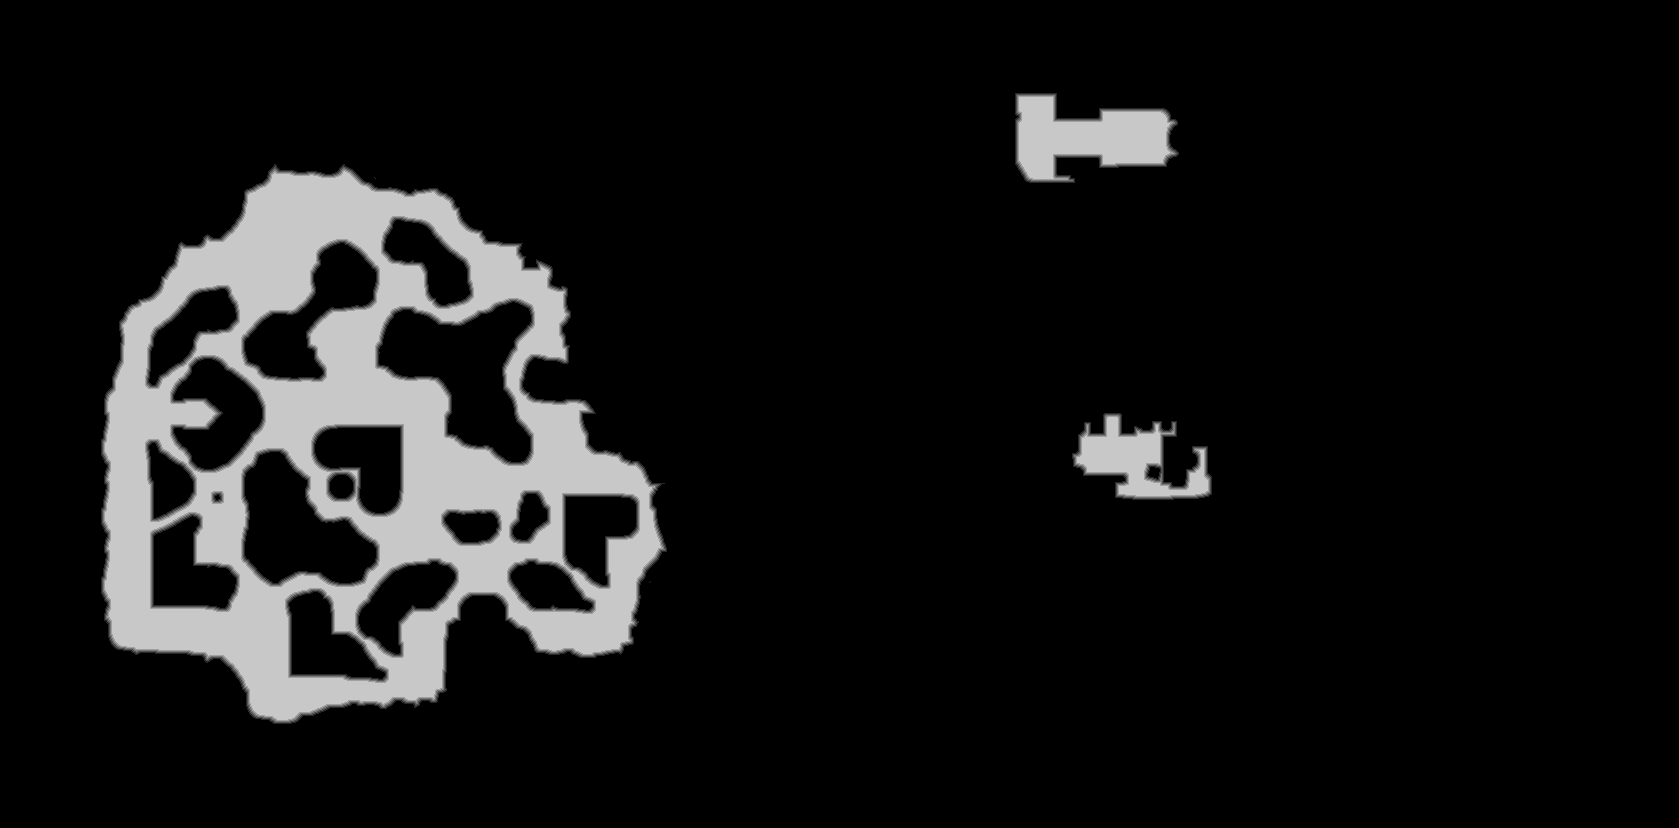

The data file committed next to this chart (first rows):
truth	truth_5d0edc7ebf0.tsv
layer	melee
source	walk_3
read	2026-10-18 12:20:38
width	1679
height	828
stride	840
base	0x5d0f1830000
origin	0x190010
score	0.9867
iou_melee	0.9867
iou_ranged	0.1361
nibble	0	1222343
nibble	1	9948
nibble	2	10008
nibble	3	10038
nibble	4	10029
nibble	5	127846
